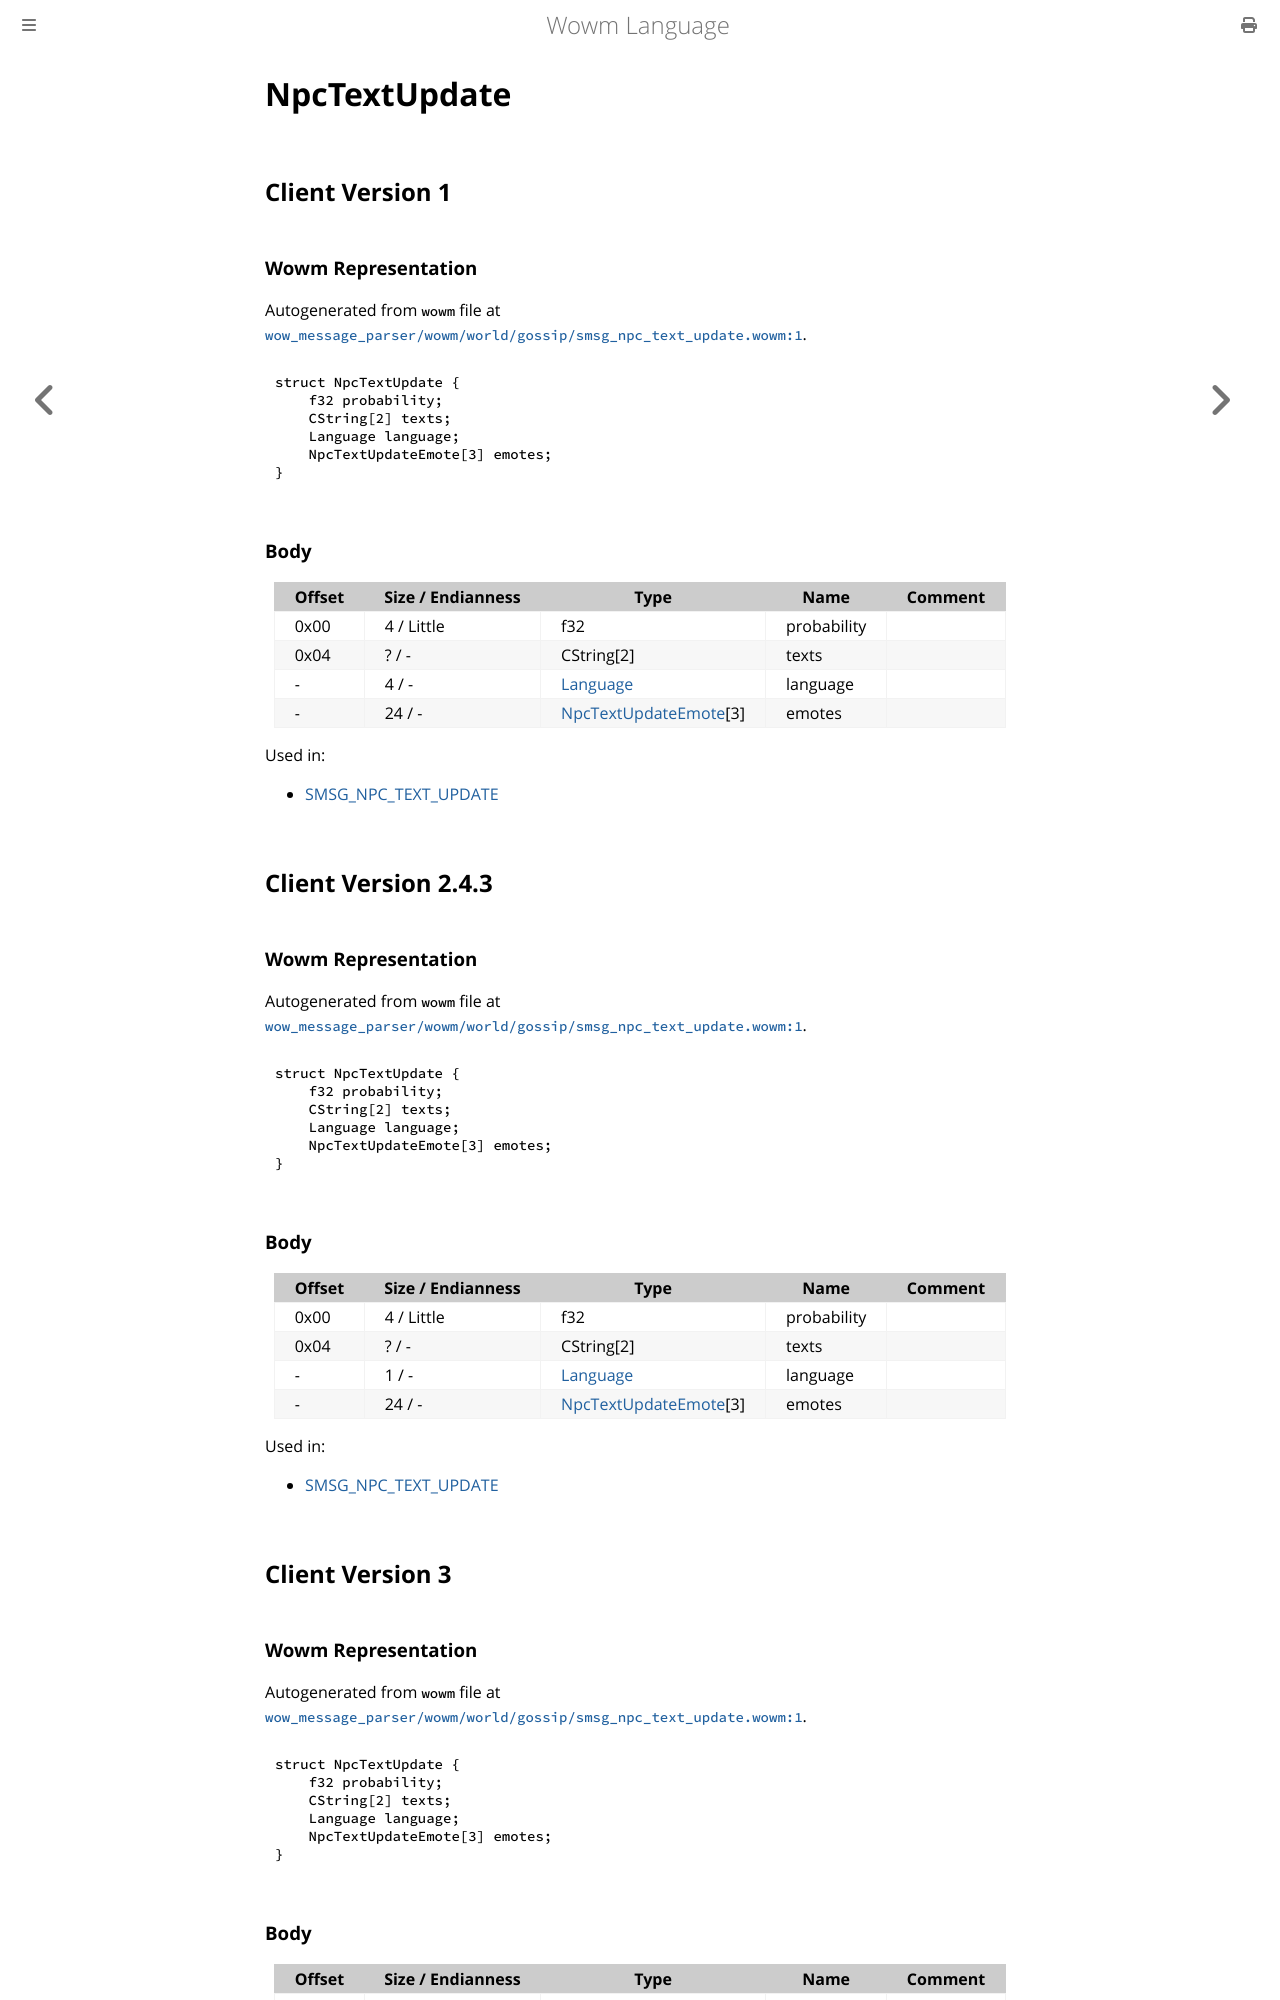

repository: gtker/wow_messages · page: docs/npctextupdate.html · generator: mdbook

# NpcTextUpdate

## Client Version 1

### Wowm Representation

Autogenerated from `wowm` file at [`wow_message_parser/wowm/world/gossip/smsg_npc_text_update.wowm:1`](https://github.com/gtker/wow_messages/tree/main/wow_message_parser/wowm/world/gossip/smsg_npc_text_update.wowm#L1).
```rust,ignore
struct NpcTextUpdate {
    f32 probability;
    CString[2] texts;
    Language language;
    NpcTextUpdateEmote[3] emotes;
}
```
### Body

| Offset | Size / Endianness | Type | Name | Comment |
| ------ | ----------------- | ---- | ---- | ------- |
| 0x00 | 4 / Little | f32 | probability |  |
| 0x04 | ? / - | CString[2] | texts |  |
| - | 4 / - | [Language](language.md) | language |  |
| - | 24 / - | [NpcTextUpdateEmote](npctextupdateemote.md)[3] | emotes |  |


Used in:
* [SMSG_NPC_TEXT_UPDATE](smsg_npc_text_update.md)

## Client Version 2.4.3

### Wowm Representation

Autogenerated from `wowm` file at [`wow_message_parser/wowm/world/gossip/smsg_npc_text_update.wowm:1`](https://github.com/gtker/wow_messages/tree/main/wow_message_parser/wowm/world/gossip/smsg_npc_text_update.wowm#L1).
```rust,ignore
struct NpcTextUpdate {
    f32 probability;
    CString[2] texts;
    Language language;
    NpcTextUpdateEmote[3] emotes;
}
```
### Body

| Offset | Size / Endianness | Type | Name | Comment |
| ------ | ----------------- | ---- | ---- | ------- |
| 0x00 | 4 / Little | f32 | probability |  |
| 0x04 | ? / - | CString[2] | texts |  |
| - | 1 / - | [Language](language.md) | language |  |
| - | 24 / - | [NpcTextUpdateEmote](npctextupdateemote.md)[3] | emotes |  |


Used in:
* [SMSG_NPC_TEXT_UPDATE](smsg_npc_text_update.md)

## Client Version 3

### Wowm Representation

Autogenerated from `wowm` file at [`wow_message_parser/wowm/world/gossip/smsg_npc_text_update.wowm:1`](https://github.com/gtker/wow_messages/tree/main/wow_message_parser/wowm/world/gossip/smsg_npc_text_update.wowm#L1).
```rust,ignore
struct NpcTextUpdate {
    f32 probability;
    CString[2] texts;
    Language language;
    NpcTextUpdateEmote[3] emotes;
}
```
